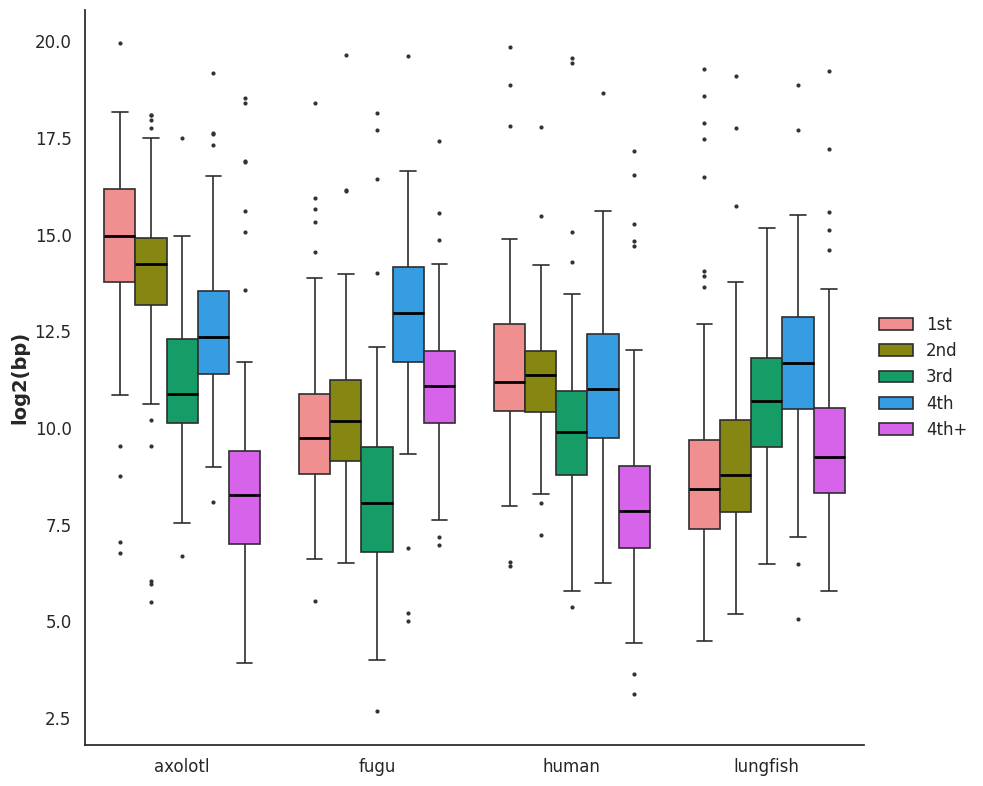

The script that saved this image:
import matplotlib.pyplot as plt
import seaborn as sns
import pandas as pd
import numpy as np

# 1. 设置全局样式（清爽的学术风格）
sns.set_theme(style="white")
plt.rcParams['font.family'] = 'sans-serif'
plt.rcParams['axes.unicode_minus'] = False

# 2. 构造模拟数据 (实际套用时请读取你的 CSV 文件)
# 假设有 4 个大类 (axolotl, fugu, human, lungfish)
# 每个大类下有 5 个子组 (1st, 2nd, 3rd, 4th, 4th+)
groups = ['axolotl', 'fugu', 'human', 'lungfish']
sub_groups = ['1st', '2nd', '3rd', '4th', '4th+']

data_list = []
for g in groups:
    for sg in sub_groups:
        # 模拟生成一些对数分布的数据
        base_val = np.random.uniform(7, 15)
        size = 100
        values = np.random.normal(loc=base_val, scale=1.5, size=size)
        # 添加一些离群点
        outliers = np.random.uniform(5, 20, size=10)
        all_vals = np.concatenate([values, outliers])

        for v in all_vals:
            data_list.append({'Category': g, 'Stage': sg, 'Value': v})

df = pd.DataFrame(data_list)

# 3. 定义颜色（参考原图的鲜艳配色）
my_palette = ["#ff7f7f", "#999900", "#00b36b", "#1aa3ff", "#e64dff"]

# 4. 创建画布
fig, ax = plt.subplots(figsize=(10, 8), dpi=150)

# 5. 绘制分组箱线图
sns.boxplot(
    data=df,
    x='Category',
    y='Value',
    hue='Stage',
    palette=my_palette,
    width=0.8,  # 箱子宽度
    linewidth=1.2,  # 箱子边框粗细
    fliersize=3,  # 离群点大小
    flierprops={"markerfacecolor": "0.2", "marker": "o", "markeredgecolor": "none"},  # 离群点样式
    medianprops={"color": "black", "linewidth": 2}  # 中位数线加粗
)

# 6. 图表精修
ax.set_ylabel('log2(bp)', fontsize=14, fontweight='bold')
ax.set_xlabel('', fontsize=14)  # 通常大类标签已在刻度上，不需要额外说明

# 移除上方和右侧的边框 (Spines)
sns.despine()

# 调整刻度字体大小
plt.xticks(fontsize=12)
plt.yticks(fontsize=12)

# 7. 调整图例 (放在右侧中央)
plt.legend(title='', loc='center left', bbox_to_anchor=(1, 0.5),
           frameon=False, fontsize=12)

# 8. 布局并保存
plt.tight_layout()
# plt.savefig('grouped_boxplot.pdf', bbox_inches='tight') # 建议保存为PDF
plt.show()
